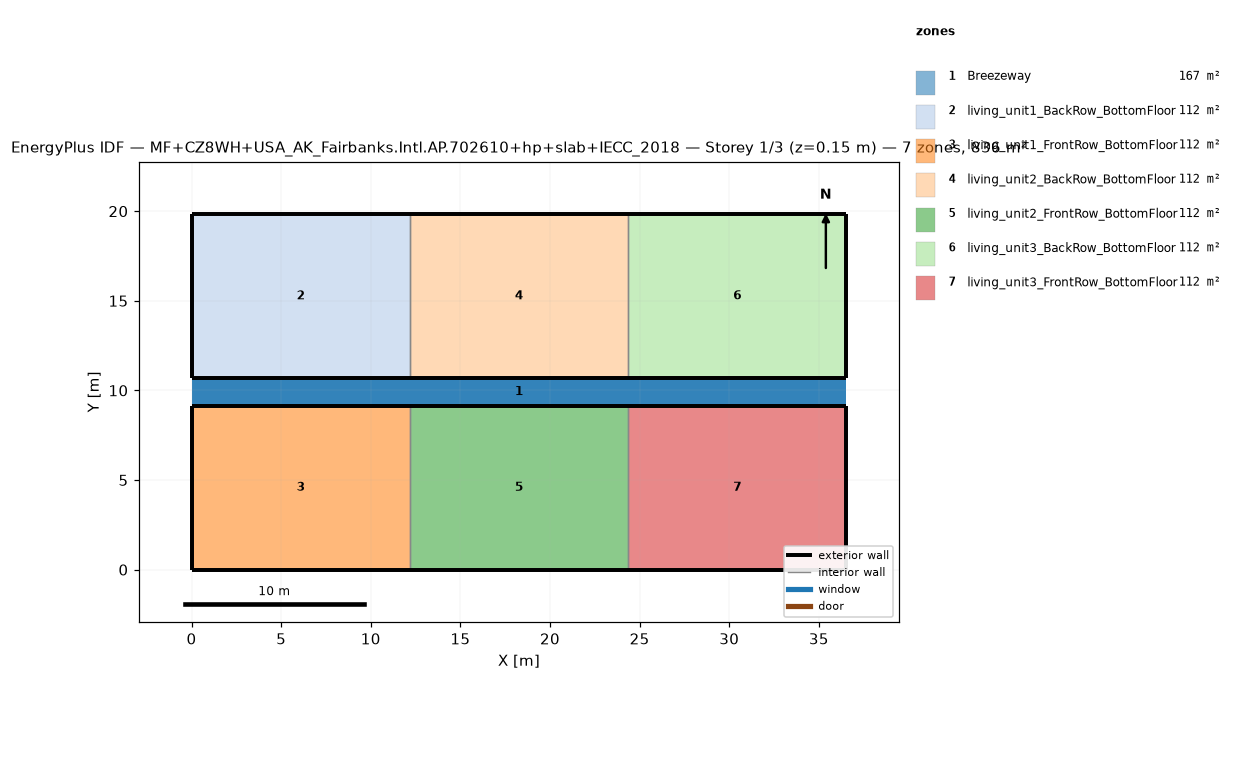
=== STOREY PLAN SPEC (per zone: floor XY polygon, exterior-wall plan segments, windows/doors) ===
zone 1: Breezeway  (167.0 m²)
  floor: (36.54, 9.16) (0.00, 9.16) (0.00, 10.68) (36.54, 10.68)
  floor: (36.54, 9.16) (0.00, 9.16) (0.00, 10.68) (36.54, 10.68)
  floor: (36.54, 9.16) (0.00, 9.16) (0.00, 10.68) (36.54, 10.68)
zone 2: living_unit1_BackRow_BottomFloor  (111.5 m²)
  floor: (12.18, 10.68) (0.00, 10.68) (0.00, 19.84) (12.18, 19.84)
  exterior wall: (0.00, 10.68) – (12.18, 10.68)  [12.2 m]
  exterior wall: (12.18, 19.84) – (0.00, 19.84)  [12.2 m]
  exterior wall: (0.00, 19.84) – (0.00, 10.68)  [9.2 m]
  interior walls: 1
zone 3: living_unit1_FrontRow_BottomFloor  (111.5 m²)
  floor: (12.18, 0.00) (0.00, 0.00) (0.00, 9.16) (12.18, 9.16)
  exterior wall: (0.00, 0.00) – (12.18, 0.00)  [12.2 m]
  exterior wall: (12.18, 9.16) – (0.00, 9.16)  [12.2 m]
  exterior wall: (0.00, 9.16) – (0.00, 0.00)  [9.2 m]
  interior walls: 1
zone 4: living_unit2_BackRow_BottomFloor  (111.5 m²)
  floor: (24.36, 10.68) (12.18, 10.68) (12.18, 19.84) (24.36, 19.84)
  exterior wall: (12.18, 10.68) – (24.36, 10.68)  [12.2 m]
  exterior wall: (24.36, 19.84) – (12.18, 19.84)  [12.2 m]
  interior walls: 2
zone 5: living_unit2_FrontRow_BottomFloor  (111.5 m²)
  floor: (24.36, 0.00) (12.18, 0.00) (12.18, 9.16) (24.36, 9.16)
  exterior wall: (12.18, 0.00) – (24.36, 0.00)  [12.2 m]
  exterior wall: (24.36, 9.16) – (12.18, 9.16)  [12.2 m]
  interior walls: 2
zone 6: living_unit3_BackRow_BottomFloor  (111.5 m²)
  floor: (36.54, 10.68) (24.36, 10.68) (24.36, 19.84) (36.54, 19.84)
  exterior wall: (24.36, 10.68) – (36.54, 10.68)  [12.2 m]
  exterior wall: (36.54, 10.68) – (36.54, 19.84)  [9.2 m]
  exterior wall: (36.54, 19.84) – (24.36, 19.84)  [12.2 m]
  interior walls: 1
zone 7: living_unit3_FrontRow_BottomFloor  (111.5 m²)
  floor: (36.54, 0.00) (24.36, 0.00) (24.36, 9.16) (36.54, 9.16)
  exterior wall: (24.36, 0.00) – (36.54, 0.00)  [12.2 m]
  exterior wall: (36.54, 0.00) – (36.54, 9.16)  [9.2 m]
  exterior wall: (36.54, 9.16) – (24.36, 9.16)  [12.2 m]
  interior walls: 1

=== DERIVED (storey summary) ===
Building: MF+CZ8WH+USA_AK_Fairbanks.Intl.AP.702610+hp+slab+IECC_2018
Storey: 1 of 3  (floor level z = 0.15 m)
Storey gross floor area: 836.2 m²
Zones on this storey: 7
  - Breezeway: floor 167.0 m²
  - living_unit1_BackRow_BottomFloor: floor 111.5 m²; exterior wall 33.5 m (86.9 m²); WWR 0.0%
  - living_unit1_FrontRow_BottomFloor: floor 111.5 m²; exterior wall 33.5 m (86.9 m²); WWR 0.0%
  - living_unit2_BackRow_BottomFloor: floor 111.5 m²; exterior wall 24.4 m (63.1 m²); WWR 0.0%
  - living_unit2_FrontRow_BottomFloor: floor 111.5 m²; exterior wall 24.4 m (63.1 m²); WWR 0.0%
  - living_unit3_BackRow_BottomFloor: floor 111.5 m²; exterior wall 33.5 m (86.9 m²); WWR 0.0%
  - living_unit3_FrontRow_BottomFloor: floor 111.5 m²; exterior wall 33.5 m (86.9 m²); WWR 0.0%
Zone adjacency (shared interzone walls):
  - living_unit1_BackRow_BottomFloor ↔ living_unit2_BackRow_BottomFloor
  - living_unit1_FrontRow_BottomFloor ↔ living_unit2_FrontRow_BottomFloor
  - living_unit2_BackRow_BottomFloor ↔ living_unit3_BackRow_BottomFloor
  - living_unit2_FrontRow_BottomFloor ↔ living_unit3_FrontRow_BottomFloor